The GitHub repository JeankBraham/proyecto_platanal contains a labelled image folder "final_dataset" with 3 categories: black sigatoka, healthy leaves, sigatoka. Examples follow, each with its label.

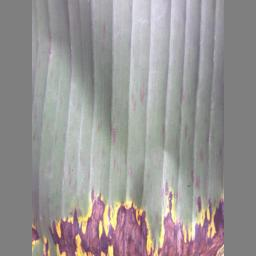
Label: black sigatoka

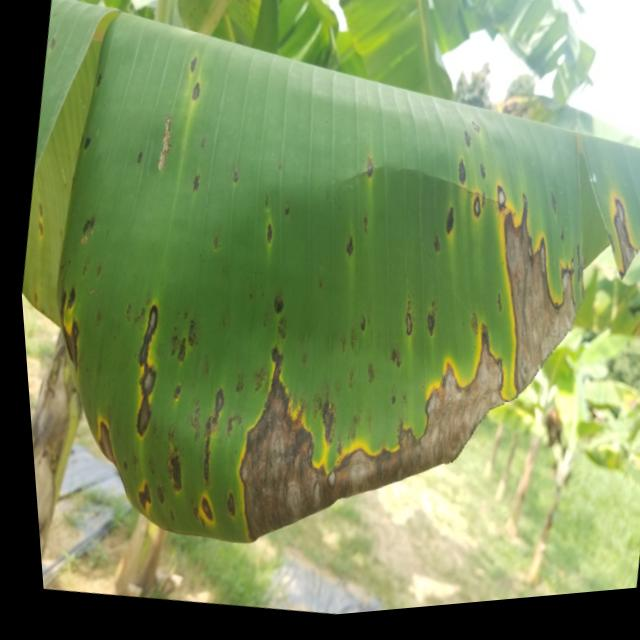
Label: sigatoka

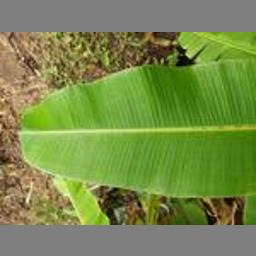
Label: healthy leaves

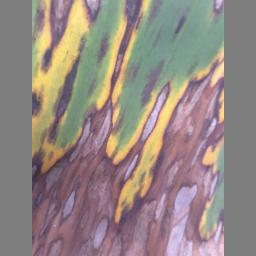
Label: black sigatoka

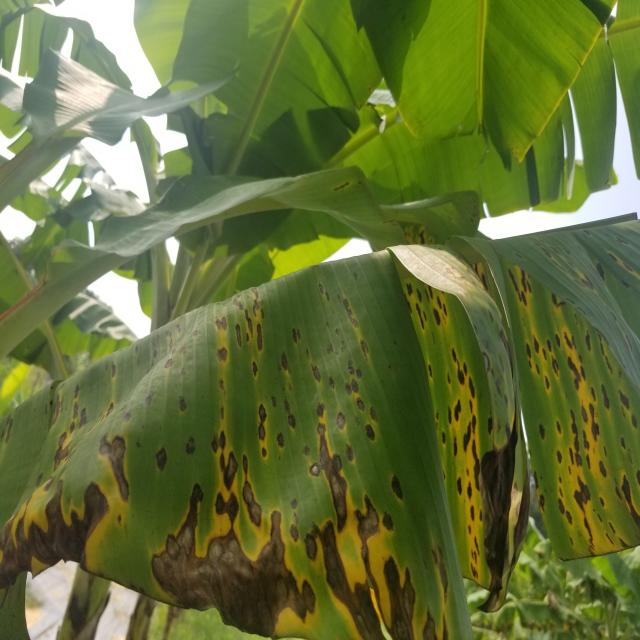
Label: sigatoka

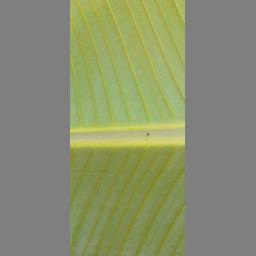
Label: healthy leaves
